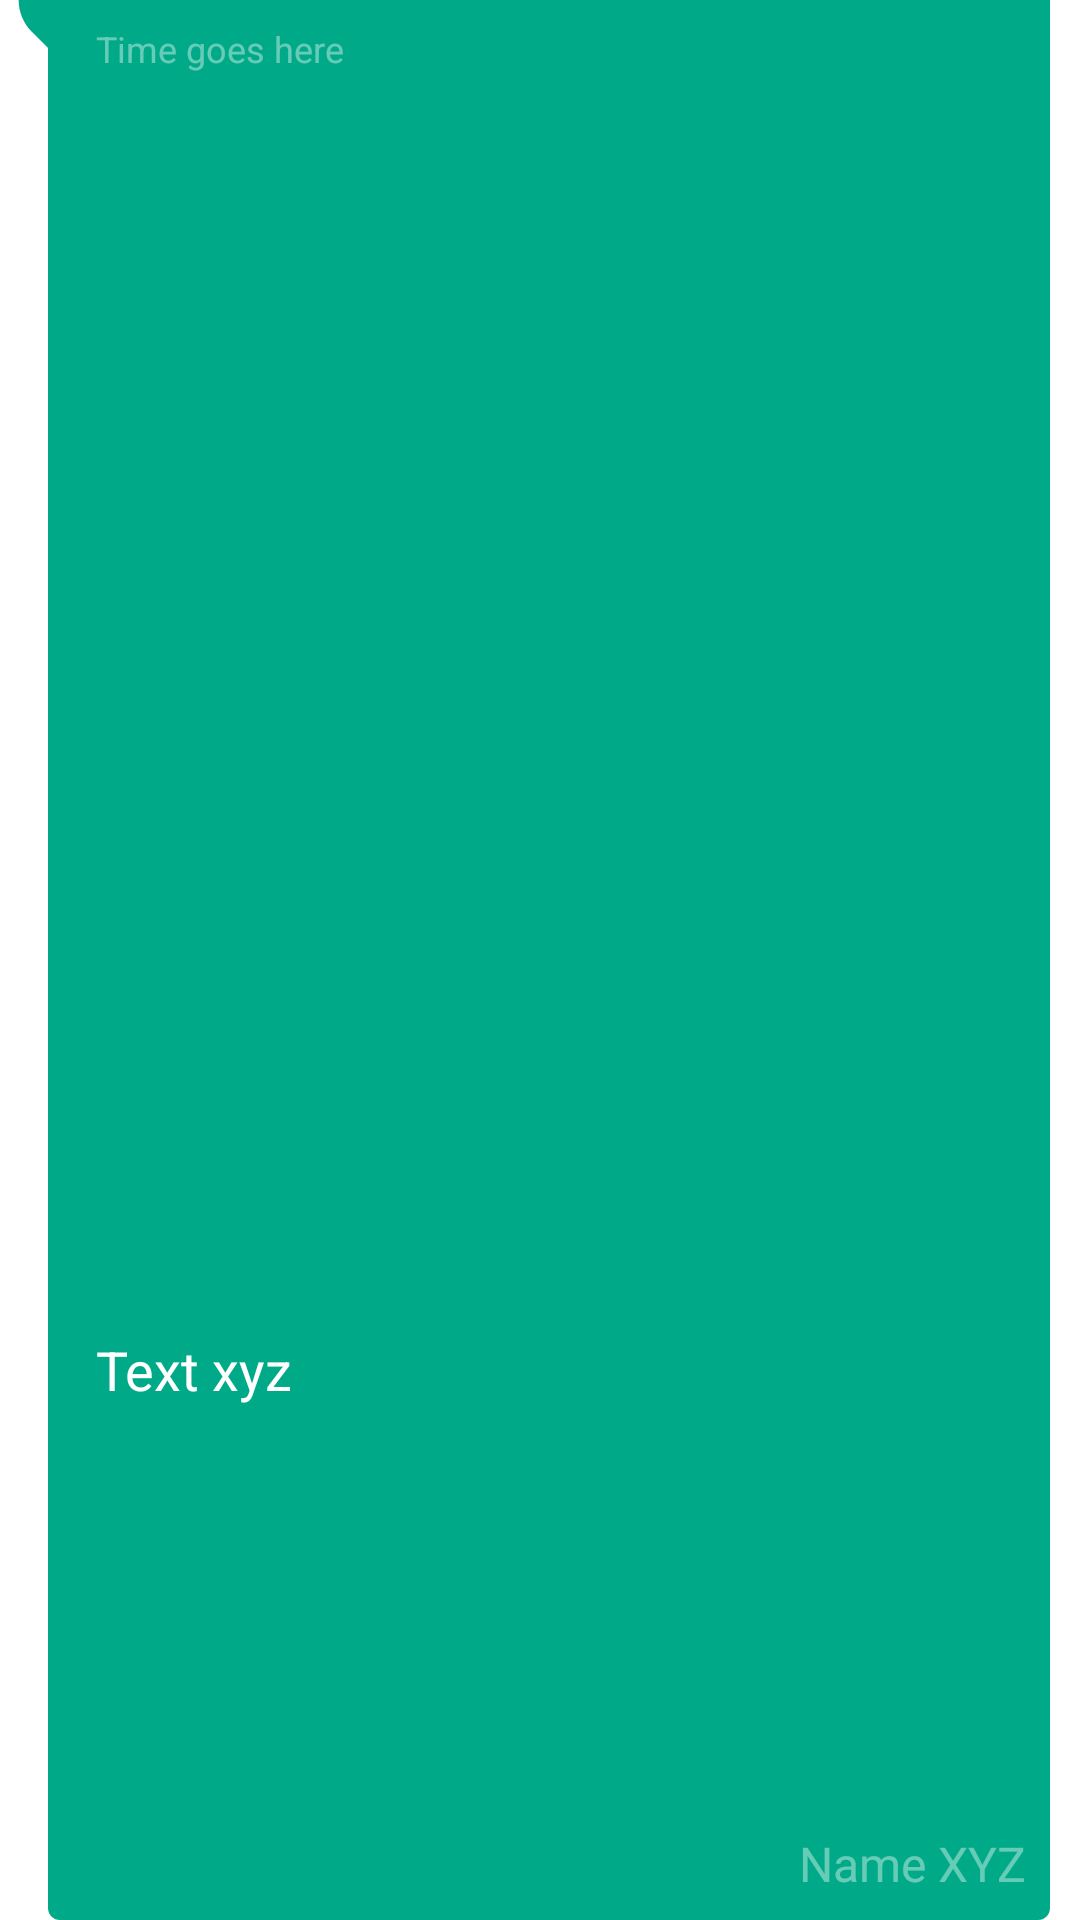

The Android layout XML behind this screen, and the referenced resources:
<!-- AndroidManifest.xml: application theme Theme.MyApplication -->
<!-- res/layout/reply_receiver_image.xml -->
<?xml version="1.0" encoding="utf-8"?>
<androidx.constraintlayout.widget.ConstraintLayout
    xmlns:android="http://schemas.android.com/apk/res/android"
    xmlns:app="http://schemas.android.com/apk/res-auto"
    xmlns:tools="http://schemas.android.com/tools"
    android:layout_width="wrap_content"
    android:layout_height="wrap_content"
    android:layout_marginStart="5dp"
    android:layout_marginEnd="7dp"
    android:layout_marginLeft="5dp"
    android:layout_marginRight="7dp"
    android:maxWidth="350dp"
    android:minHeight="30dp"
    android:background="@drawable/bg_receiver"
    android:layout_marginTop="5dp">

    <TextView
        android:id="@+id/ReceiverImageNameReply"
        android:layout_width="wrap_content"
        android:layout_height="wrap_content"
        android:layout_marginEnd="8dp"
        android:layout_marginBottom="8dp"
        android:maxWidth="270dp"
        android:text="Name XYZ"
        android:textColor="@color/white40"
        android:textSize="16dp"
        app:layout_constraintBottom_toBottomOf="parent"
        app:layout_constraintEnd_toEndOf="parent" />

    <TextView
        android:id="@+id/ReceiverImageTextReply"
        android:layout_width="wrap_content"
        android:layout_height="wrap_content"
        android:layout_marginStart="32dp"
        android:layout_marginTop="8dp"
        android:layout_marginEnd="8dp"
        android:layout_marginBottom="8dp"
        android:inputType="textLongMessage|textMultiLine|textNoSuggestions"
        android:maxWidth="270dp"
        android:text="Text xyz"
        android:textColor="@color/white"
        android:textSize="18dp"
        app:layout_constraintBottom_toTopOf="@+id/ReceiverImageNameReply"
        app:layout_constraintEnd_toEndOf="parent"
        app:layout_constraintHorizontal_bias="0"
        app:layout_constraintStart_toStartOf="parent"
        app:layout_constraintTop_toBottomOf="@+id/receiverImageViewReply" />

    <ImageView
        android:id="@+id/receiverImageViewReply"
        android:layout_width="270dp"
        android:layout_height="270dp"
        android:layout_marginStart="32dp"
        android:layout_marginTop="8dp"
        android:layout_marginEnd="16dp"
        app:layout_constraintEnd_toEndOf="parent"
        app:layout_constraintStart_toStartOf="parent"
        app:layout_constraintTop_toBottomOf="@+id/Time_rri"
        tools:srcCompat="@tools:sample/avatars" />
    <TextView
        android:id="@+id/Time_rri"
        android:layout_width="wrap_content"
        android:layout_height="wrap_content"
        android:layout_marginStart="32dp"
        android:layout_marginTop="8dp"
        android:layout_marginEnd="8dp"
        android:maxWidth="270dp"
        android:text="Time goes here"
        android:textColor="@color/white40"
        android:textSize="12dp"
        app:layout_constraintEnd_toEndOf="parent"
        app:layout_constraintHorizontal_bias="0"
        app:layout_constraintStart_toStartOf="parent"
        app:layout_constraintTop_toTopOf="parent" />

</androidx.constraintlayout.widget.ConstraintLayout>
<!-- resources referenced by this layout -->
<resources>
  <color name="white">#FFFFFFFF</color>
  <color name="white40">#66FFFFFF</color>
  <!-- drawable bg_receiver (drawable) -->
  <?xml version="1.0" encoding="utf-8"?>
  <layer-list xmlns:android="http://schemas.android.com/apk/res/android">
      <item>
          <rotate
              android:fromDegrees="-45"
              android:pivotX="0%"
              android:pivotY="0%"
              android:toDegrees="0" >
              <shape android:shape="rectangle" >
                  <corners android:radius="15dp"/>
                  <solid android:color="@color/green" />
              </shape>
          </rotate>
      </item>
      <item android:left="16dp">
          <shape android:shape="rectangle" >
              <corners android:radius="15dp"/>
              <solid android:color="@color/green" />
              <corners android:radius="4dp" />
          </shape>
      </item>
  </layer-list>
  <style name="Theme.MyApplication" parent="Theme.MaterialComponents.DayNight.DarkActionBar">
          
          <item name="colorPrimary">@color/green</item>
          <item name="colorPrimaryVariant">@color/green40</item>
          <item name="colorOnPrimary">@color/white</item>
          
          <item name="colorSecondary">@color/green</item>
          <item name="colorSecondaryVariant">@color/green40</item>
          <item name="colorOnSecondary">@color/black</item>
          
          <item name="android:statusBarColor" tools:targetApi="l">?attr/colorPrimaryVariant</item>
          
          <item name="windowActionBar">false</item>
          <item name="windowNoTitle">true</item>
          <item name="android:statusBarColor" tools:ignore="DuplicateDefinition">@color/blue</item>
      </style>
  <color name="green">#FF00AA88</color>
  <color name="green40">#6600AA88</color>
  <color name="black">#FF000000</color>
  <color name="blue">#FF3B5B88</color>
</resources>
